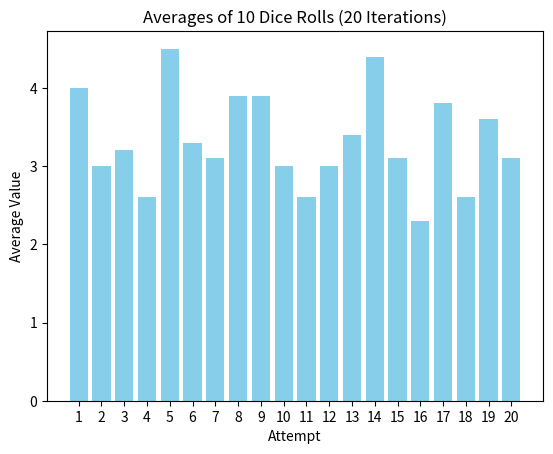

The matplotlib source for this figure: (Note: this script raises an exception after producing the figure.)
import random
import matplotlib.pyplot as plt

# Perform the experiment 20 times and store averages
averages = []
for _ in range(20):
    rolls = [random.randint(1, 6) for _ in range(10)]  # Roll 10 dice
    average = sum(rolls) / len(rolls)  # Calculate average
    averages.append(average)

# Create a bar chart to visualize the averages
plt.bar(range(1, 21), averages, color='skyblue')  # 20 iterations
plt.title("Averages of 10 Dice Rolls (20 Iterations)")
plt.xlabel("Attempt")
plt.ylabel("Average Value")
plt.xticks(range(1, 21))  # Display 1 to 20 on the x-axis
plt.savefig("plots/averages_of_10_dice_rolls_20_iterations.png")  # Save the plot as PNG
print("Plot saved as 'averages_of_10_dice_rolls_20_iterations.png'.")
